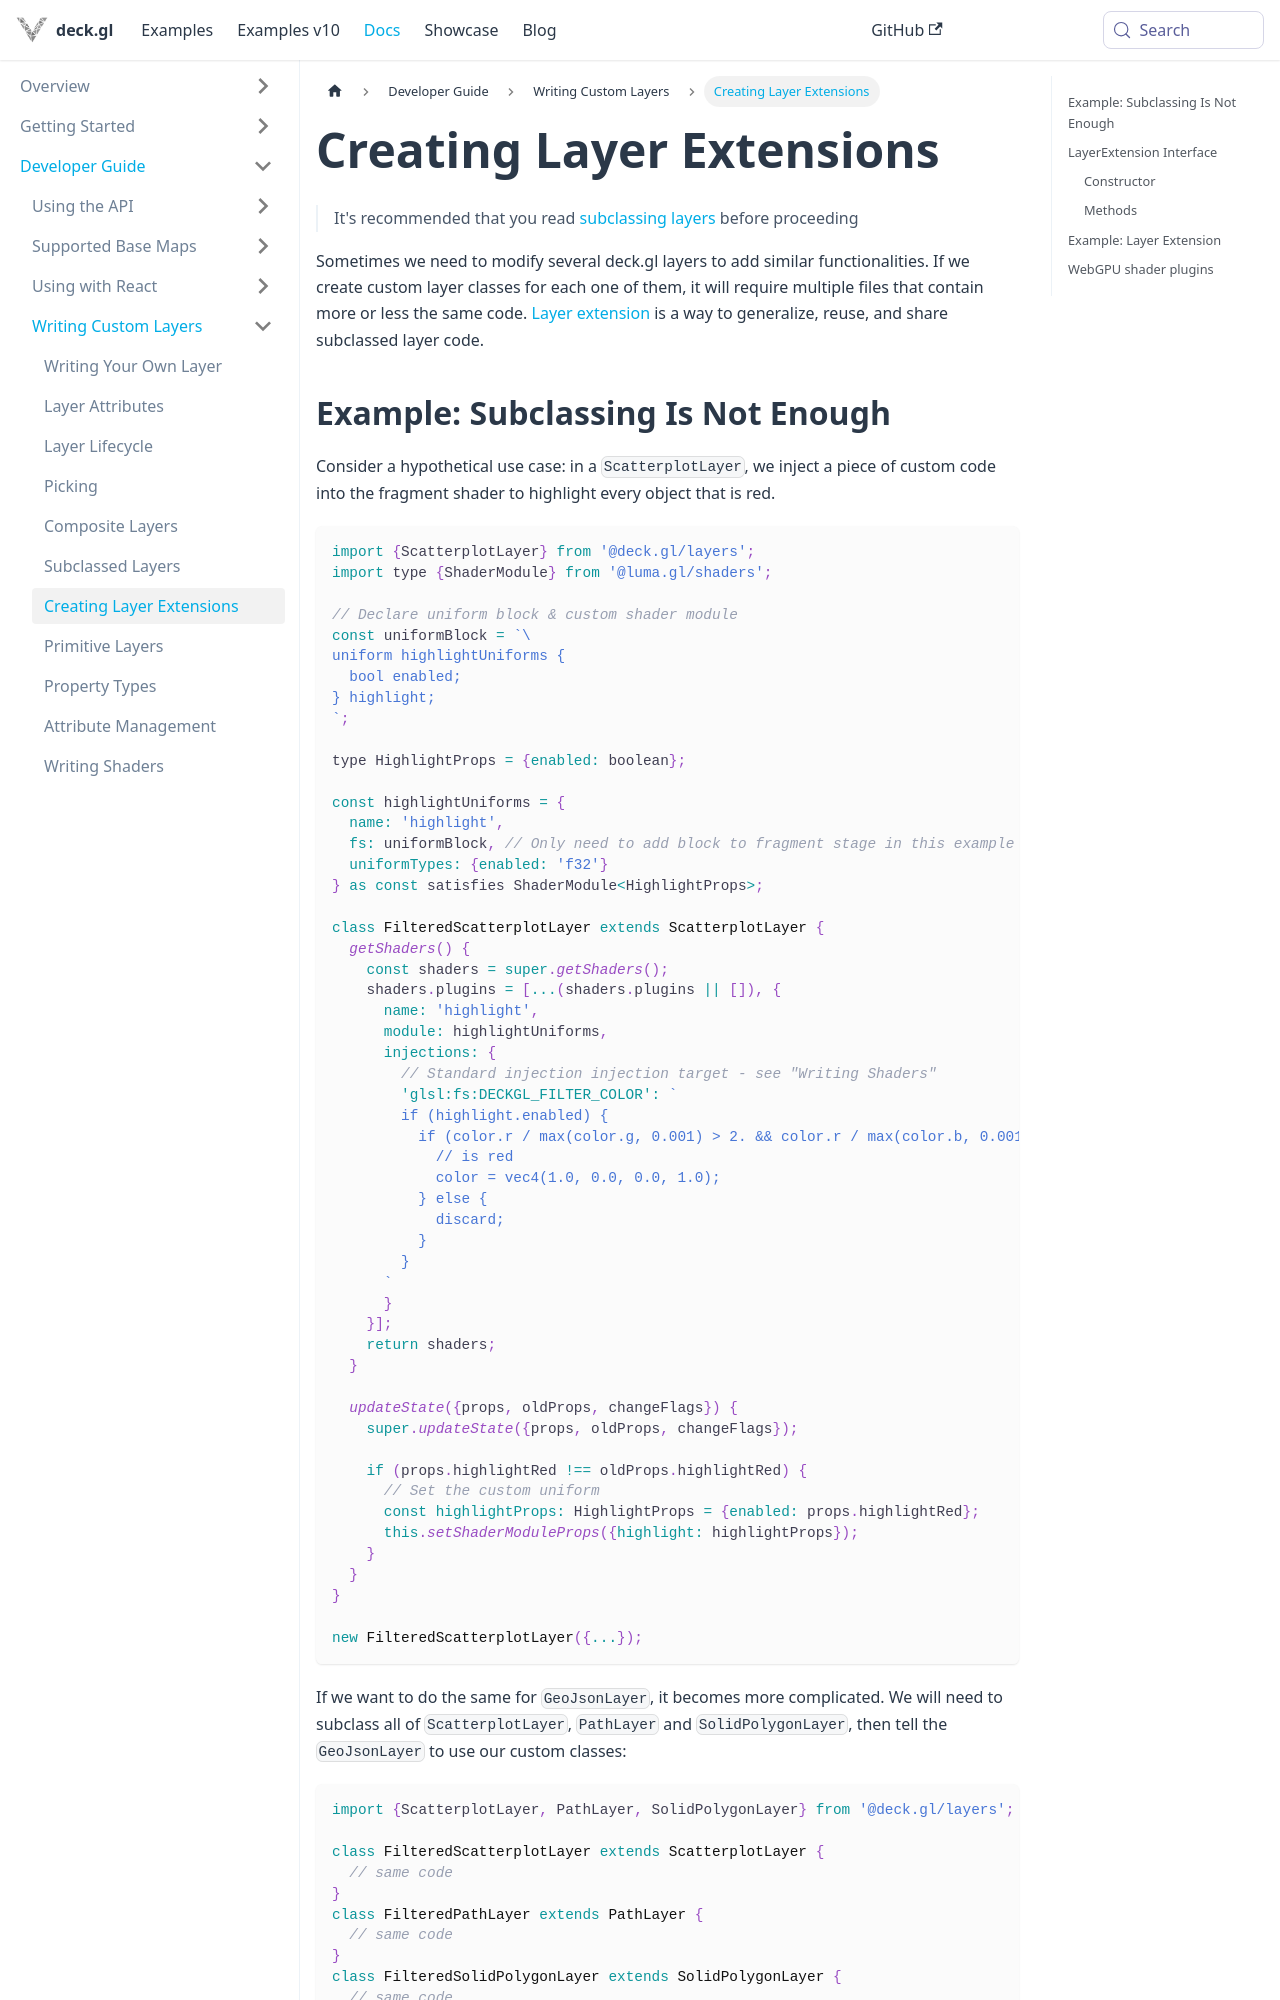

repository: visgl/deck.gl · page: next/docs/developer-guide/custom-layers/layer-extensions.html · generator: docusaurus

# Creating Layer Extensions

> It's recommended that you read [subclassing layers](./subclassed-layers.md) before proceeding

Sometimes we need to modify several deck.gl layers to add similar functionalities. If we create custom layer classes for each one of them, it will require multiple files that contain more or less the same code. [Layer extension](../../api-reference/extensions/overview.md) is a way to generalize, reuse, and share subclassed layer code.
